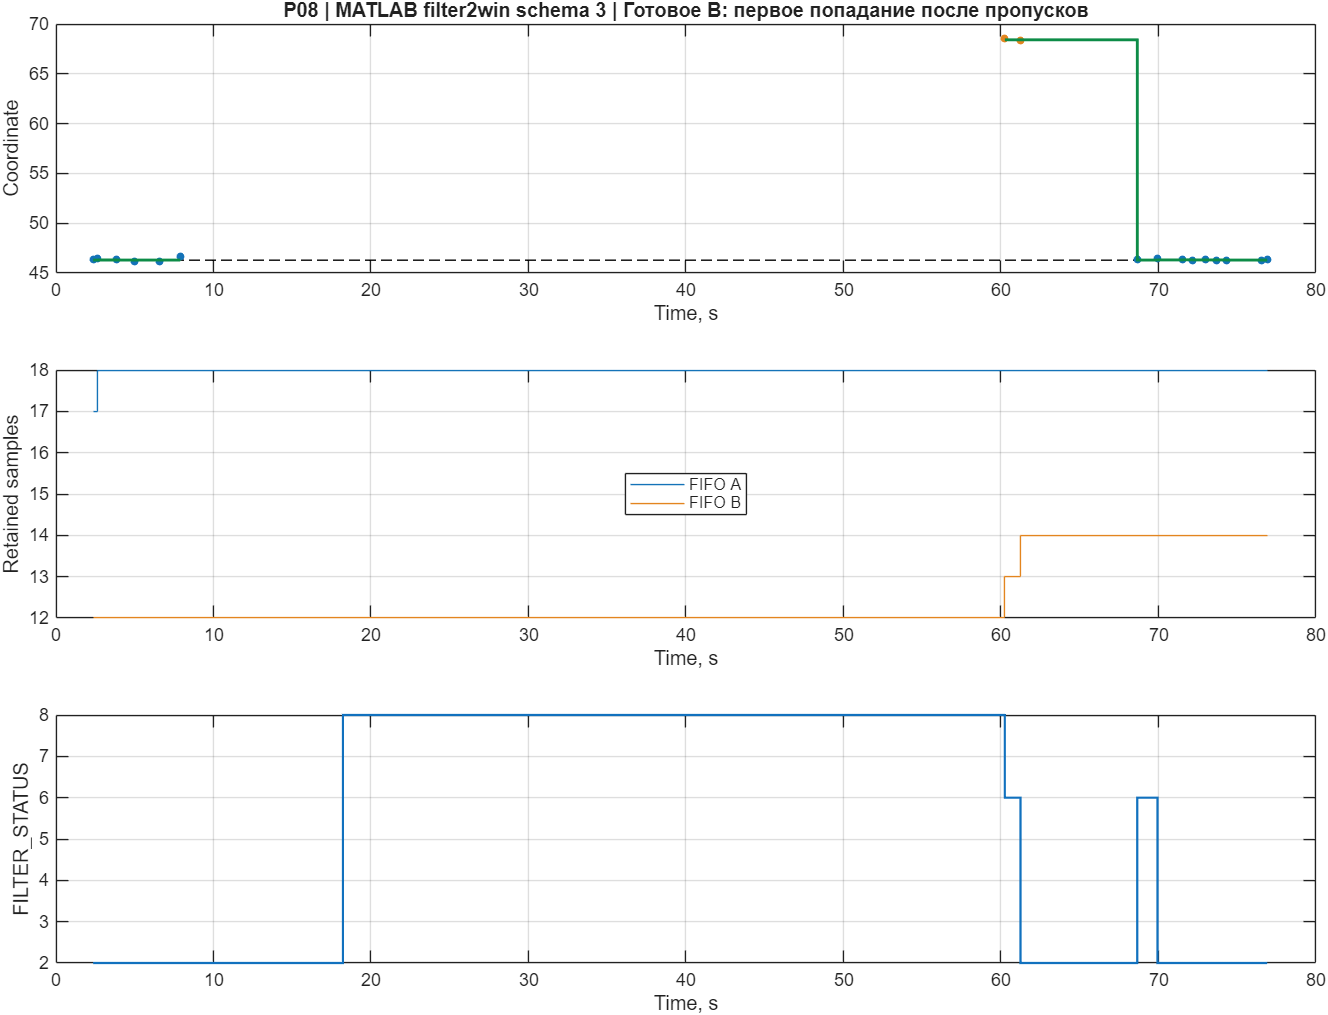

Values plotted in this chart, from the file beside it:
time, measurement, truth, output, status, active, count_A, count_B
2.354, 46.36, 46.29, 46.3, 2, 1, 17, 12
2.655, 46.48, 46.29, 46.31, 2, 1, 18, 12
3.848, 46.31, 46.29, 46.3, 2, 1, 18, 12
4.973, 46.13, 46.29, 46.3, 2, 1, 18, 12
6.544, 46.2, 46.29, 46.29, 2, 1, 18, 12
7.895, 46.61, 46.29, 46.3, 2, 1, 18, 12
18.22, NaN, 46.29, NaN, 8, 1, 18, 12
19.55, NaN, 46.29, NaN, 8, 1, 18, 12
54.94, NaN, 46.29, NaN, 8, 1, 18, 12
56.36, NaN, 46.29, NaN, 8, 1, 18, 12
58.58, NaN, 46.29, NaN, 8, 1, 18, 12
59.36, NaN, 46.29, NaN, 8, 1, 18, 12
60.24, 68.53, 46.29, 68.41, 6, 2, 18, 13
61.24, 68.39, 46.29, 68.41, 2, 2, 18, 14
68.65, 46.31, 46.29, 46.3, 6, 1, 18, 14
69.94, 46.49, 46.29, 46.31, 2, 1, 18, 14
71.55, 46.37, 46.29, 46.32, 2, 1, 18, 14
72.17, 46.27, 46.29, 46.31, 2, 1, 18, 14
72.99, 46.33, 46.29, 46.31, 2, 1, 18, 14
73.71, 46.29, 46.29, 46.31, 2, 1, 18, 14
74.29, 46.27, 46.29, 46.3, 2, 1, 18, 14
76.51, 46.26, 46.29, 46.3, 2, 1, 18, 14
76.91, 46.37, 46.29, 46.31, 2, 1, 18, 14
